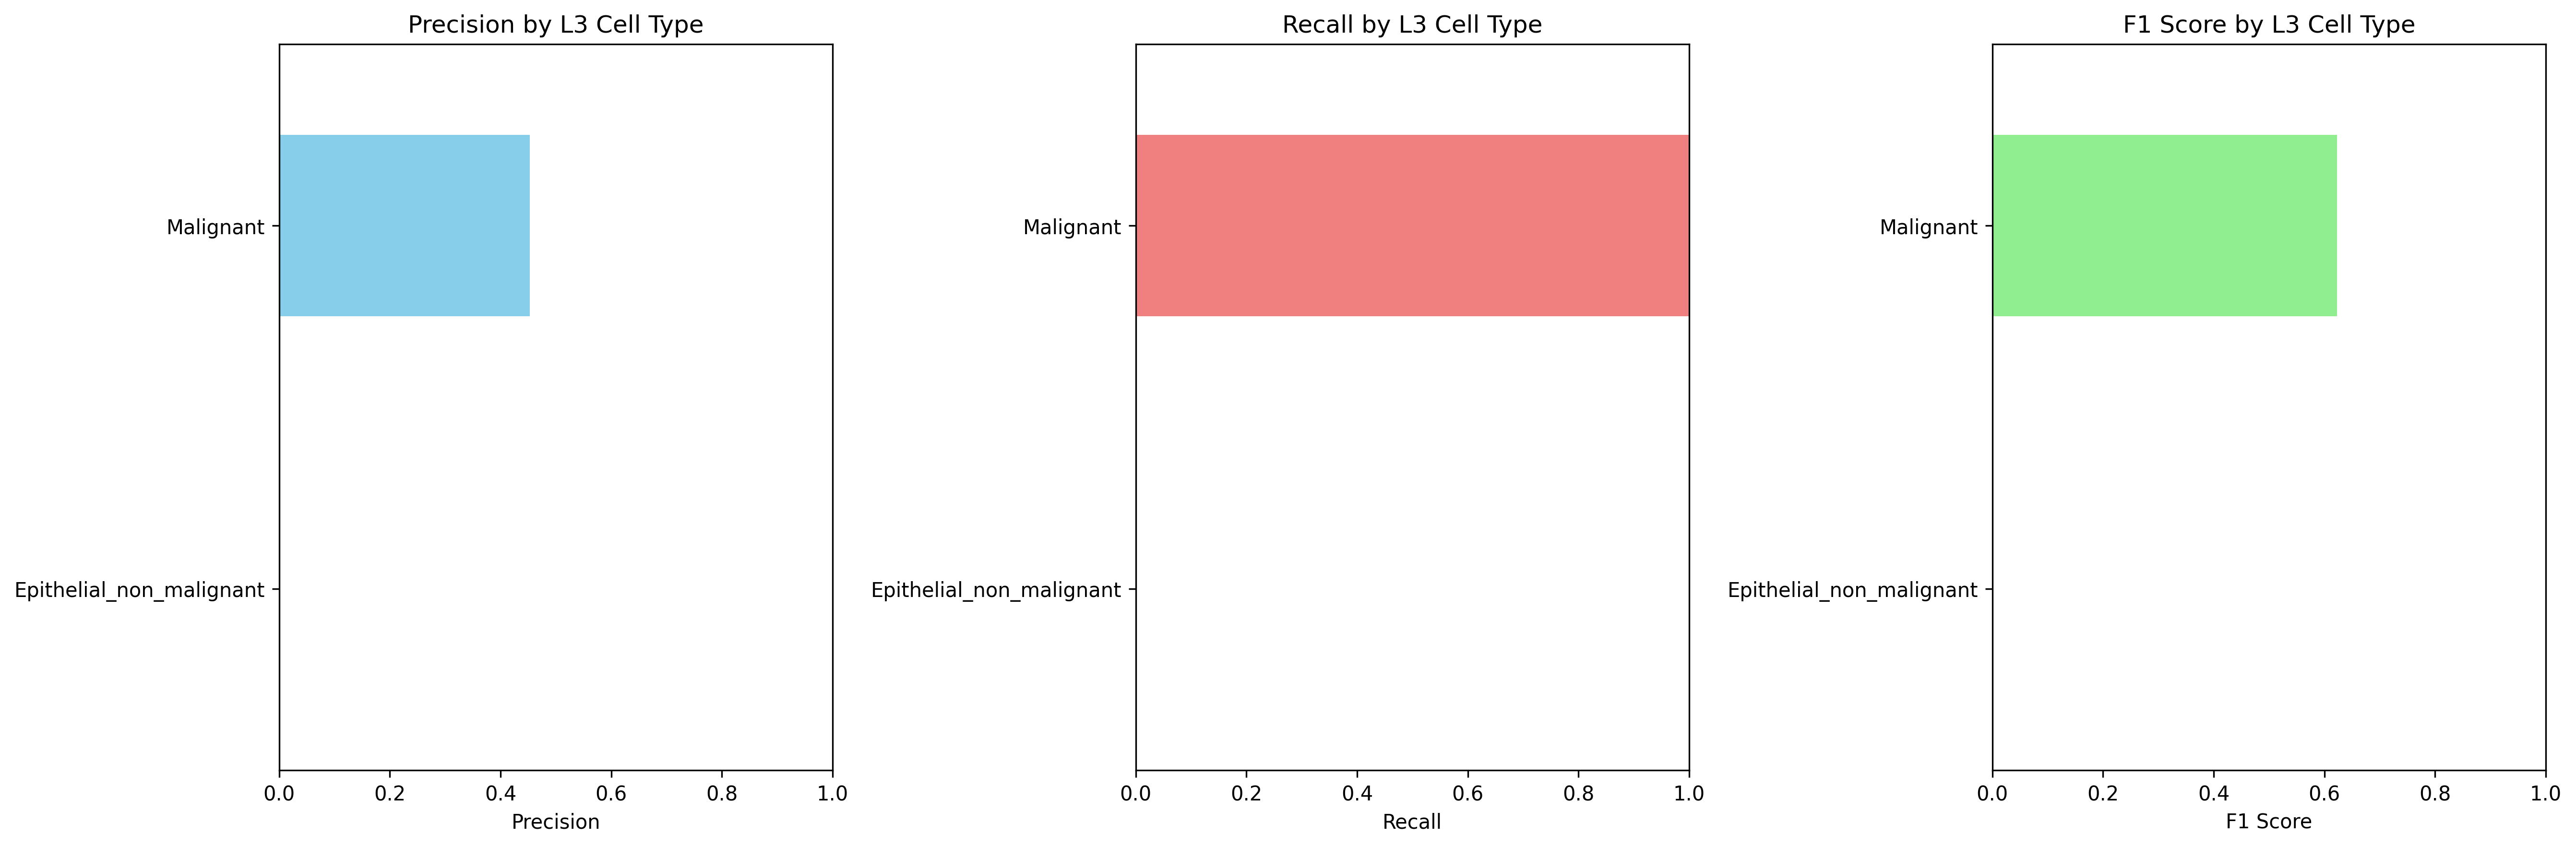

Values plotted in this chart, from the file beside it:
Cell_Type_L3, precision, recall, f1_score, support
Epithelial_non_malignant, 0.0, 0.0, 0.0, 1041
Malignant, 0.4527, 1.0, 0.6232, 861.0
